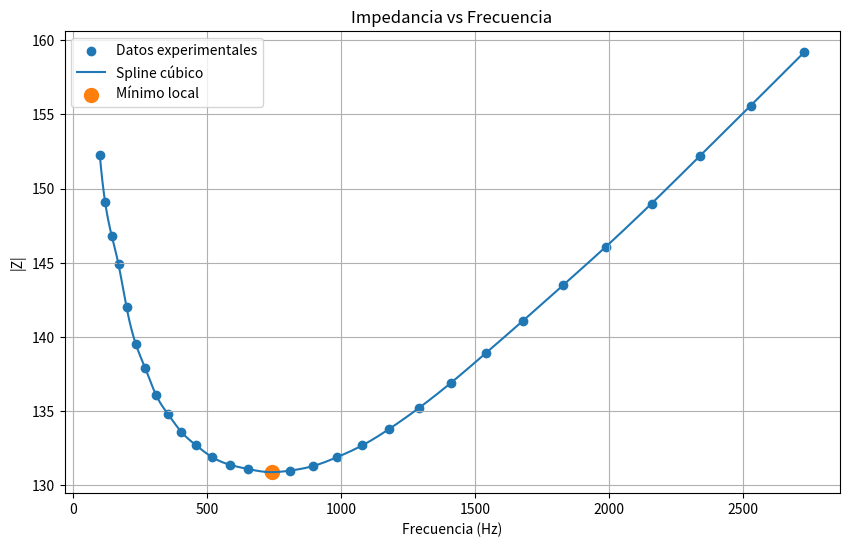

Write Python code to recreate this figure.
# PARTE A - ANALISIS EXPLORATORIO
# GRAFICA DE IMPEDANCIA VS FRECUENCIA

# Este código:
#
# 1. Grafica los puntos experimentales
# 2. Construye un spline cúbico
# 3. Muestra la curva suave
# 4. Encuentra el mínimo local aproximado
# 5. Marca el mínimo en la gráfica

import numpy as np
import matplotlib.pyplot as plt
from  scipy.interpolate import CubicSpline

# DATOS EXPERIMENTALES

frecuencia = [100, 120, 145, 170, 200, 235, 270, 310, 355, 405, 460, 520, 585, 655, 730, 810, 895, 985, 1080, 1180, 1290, 1410, 1540, 1680, 1830, 1990, 2160, 2340, 2530, 2730]

impedancia = [152.3, 149.1, 146.8, 144.9, 142.0, 139.5, 137.9, 136.1, 134.8, 133.6, 132.7, 131.9, 131.4, 131.1, 130.9, 131.0, 131.3, 131.9, 132.7, 133.8, 135.2, 136.9, 138.9, 141.1, 143.5, 146.1, 149.0, 152.2, 155.6, 159.2]

# CREAR SPLINE CÚBICO
spline = CubicSpline(frecuencia, impedancia)

# GENERAR MUCHOS PUNTOS (esto hace que la curva salga suave)
f_suave = np.linspace(
    min(frecuencia),
    max(frecuencia),
    1000
)

# EVALUAR EL SPLINE
z_suave = spline(f_suave)

# ENCONTRAR EL MÍNIMO LOCAL APROXIMADO
indice_min = np.argmin(z_suave)

f_min = f_suave[indice_min]

z_min = z_suave[indice_min]

# MOSTRAR RESULTADOS
print("\n===================================")
print(" ANALISIS EXPLORATORIO")
print("===================================")

print(f"\nFrecuencia aproximada del mínimo:")

print(f"f ≈ {f_min:.2f} Hz")

print(f"\nImpedancia mínima aproximada:")

print(f"|Z| ≈ {z_min:.2f}")

# GRAFICAR
plt.figure(figsize=(10,6))

# PUNTOS EXPERIMENTALES
plt.scatter(
    frecuencia,
    impedancia,
    label="Datos experimentales"
)

# CURVA SPLINE
plt.plot(
    f_suave,
    z_suave,
    label="Spline cúbico"
)

# MARCAR EL MÍNIMO
plt.scatter(
    f_min,
    z_min,
    s=100,
    label="Mínimo local"
)

# TITULOS Y DETALLES
plt.title("Impedancia vs Frecuencia")

plt.xlabel("Frecuencia (Hz)")

plt.ylabel("|Z|")

plt.grid(True)

plt.legend()

# MOSTRAR GRAFICA
plt.show()

# FIN DEL PROGRAMA
